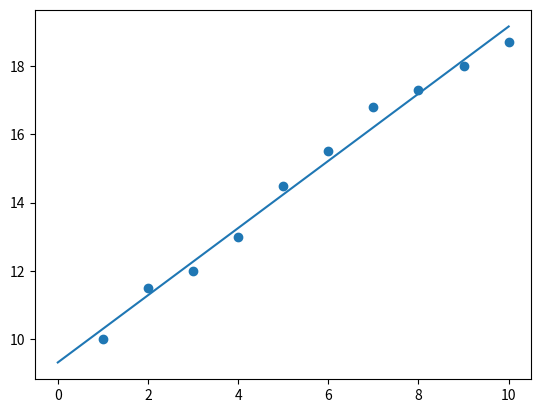

The script that saved this image:
#线性回归
import numpy as np
#draw picture
import matplotlib.pyplot as plt

#x y is a list
def calcAB(x,y):
    n = len(x)
    sumX,sumY,sumXY,sumXX=0,0,0,0
    for i in range(0,n):
        sumX = sumX + x[i]
        sumY = sumY + y[i]
        sumXX=sumXX + x[i]*x[i]
        sumXY=sumXY + x[i]*y[i]
    a = (n*sumXY -sumX*sumY)/(n*sumXX -sumX*sumX)
    b = (sumXX*sumY - sumX*sumXY)/(n*sumXX-sumX*sumX)
    return a,b
xi = [1,2,3,4,5,6,7,8,9,10]
yi = [10,11.5,12,13,14.5,15.5,16.8,17.3,18,18.7]
a,b=calcAB(xi,yi)
print("y = %10.5fx + %10.5f" %(a,b))
x = np.linspace(0,10)
y = a * x + b
plt.plot(x,y)
plt.scatter(xi,yi)
plt.show()
plt.savefig('./1')
